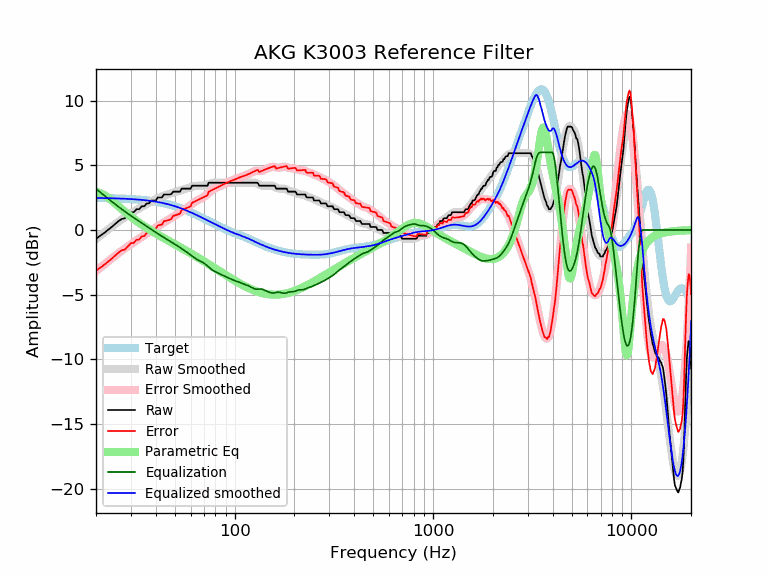

Source data for this figure (header and first rows):
frequency, raw, error, smoothed, error_smoothed, equalization, parametric_eq, equalized_raw, equalized_smoothed, target
20, -0.68, -3.15, -0.70, -3.18, 3.18, 2.93, 2.50, 2.47, 2.47
21, -0.45, -2.92, -0.45, -2.92, 2.92, 2.85, 2.47, 2.47, 2.47
22, -0.23, -2.69, -0.20, -2.66, 2.66, 2.70, 2.44, 2.46, 2.46
23, 0.00, -2.46, 0.03, -2.43, 2.43, 2.50, 2.43, 2.46, 2.46
24, 0.23, -2.22, 0.25, -2.20, 2.20, 2.28, 2.43, 2.45, 2.45
25, 0.46, -1.98, 0.45, -1.99, 1.99, 2.06, 2.45, 2.44, 2.44
26, 0.69, -1.74, 0.65, -1.79, 1.79, 1.83, 2.48, 2.43, 2.43
27, 0.85, -1.57, 0.82, -1.60, 1.60, 1.61, 2.45, 2.42, 2.42
28, 0.91, -1.50, 0.99, -1.42, 1.42, 1.40, 2.33, 2.41, 2.41
29, 1.14, -1.26, 1.15, -1.25, 1.25, 1.21, 2.40, 2.40, 2.40
30, 1.37, -1.02, 1.29, -1.10, 1.10, 1.03, 2.47, 2.39, 2.39
31, 1.37, -1.00, 1.43, -0.95, 0.95, 0.86, 2.32, 2.37, 2.37
32, 1.60, -0.76, 1.55, -0.81, 0.81, 0.70, 2.41, 2.36, 2.36
33, 1.60, -0.74, 1.67, -0.67, 0.67, 0.55, 2.27, 2.34, 2.34
34, 1.83, -0.49, 1.79, -0.54, 0.54, 0.42, 2.37, 2.32, 2.32
35, 1.83, -0.47, 1.90, -0.41, 0.41, 0.29, 2.24, 2.31, 2.31
36, 2.05, -0.23, 2.00, -0.28, 0.28, 0.17, 2.33, 2.29, 2.29
37, 2.05, -0.21, 2.10, -0.16, 0.16, 0.05, 2.21, 2.26, 2.26
38, 2.28, 0.04, 2.20, -0.04, 0.04, -0.06, 2.32, 2.24, 2.24
39, 2.28, 0.07, 2.29, 0.07, -0.07, -0.16, 2.21, 2.21, 2.21
40, 2.28, 0.09, 2.37, 0.18, -0.18, -0.26, 2.10, 2.19, 2.19
41, 2.51, 0.35, 2.45, 0.29, -0.29, -0.36, 2.22, 2.16, 2.16
42, 2.51, 0.38, 2.52, 0.39, -0.39, -0.45, 2.12, 2.13, 2.13
43, 2.51, 0.41, 2.59, 0.49, -0.49, -0.54, 2.02, 2.10, 2.10
44, 2.74, 0.68, 2.65, 0.58, -0.58, -0.63, 2.16, 2.07, 2.07
45, 2.74, 0.71, 2.70, 0.67, -0.67, -0.71, 2.07, 2.03, 2.03
46, 2.74, 0.75, 2.75, 0.76, -0.76, -0.79, 1.98, 1.99, 1.99
47, 2.74, 0.79, 2.80, 0.84, -0.84, -0.87, 1.90, 1.96, 1.96
48, 2.78, 0.87, 2.84, 0.93, -0.93, -0.95, 1.86, 1.92, 1.92
49, 2.96, 1.09, 2.89, 1.01, -1.01, -1.03, 1.95, 1.88, 1.88
50, 2.96, 1.13, 2.93, 1.10, -1.10, -1.10, 1.87, 1.83, 1.83
51, 2.96, 1.17, 2.97, 1.18, -1.18, -1.18, 1.78, 1.79, 1.79
52, 2.96, 1.21, 3.02, 1.27, -1.27, -1.25, 1.69, 1.75, 1.75
53, 2.96, 1.26, 3.06, 1.35, -1.35, -1.32, 1.61, 1.70, 1.70
54, 3.19, 1.54, 3.09, 1.44, -1.44, -1.39, 1.75, 1.66, 1.66
55, 3.19, 1.58, 3.13, 1.52, -1.52, -1.46, 1.67, 1.61, 1.61
56, 3.19, 1.63, 3.16, 1.60, -1.60, -1.53, 1.59, 1.56, 1.56
57, 3.19, 1.68, 3.20, 1.68, -1.68, -1.60, 1.51, 1.51, 1.51
58, 3.19, 1.73, 3.23, 1.77, -1.77, -1.66, 1.43, 1.46, 1.46
59, 3.19, 1.78, 3.26, 1.85, -1.85, -1.73, 1.34, 1.42, 1.42
60, 3.19, 1.83, 3.30, 1.93, -1.93, -1.79, 1.26, 1.37, 1.37
61, 3.42, 2.11, 3.33, 2.02, -2.02, -1.86, 1.40, 1.32, 1.32
62, 3.42, 2.15, 3.37, 2.10, -2.10, -1.92, 1.32, 1.27, 1.27
63, 3.42, 2.20, 3.39, 2.17, -2.17, -1.99, 1.25, 1.22, 1.22
64, 3.42, 2.25, 3.41, 2.24, -2.24, -2.05, 1.18, 1.17, 1.17
65, 3.42, 2.30, 3.42, 2.30, -2.30, -2.11, 1.12, 1.12, 1.12
66, 3.42, 2.35, 3.42, 2.35, -2.35, -2.17, 1.07, 1.07, 1.07
67, 3.42, 2.40, 3.42, 2.40, -2.40, -2.23, 1.02, 1.02, 1.02
68, 3.42, 2.45, 3.42, 2.45, -2.45, -2.30, 0.97, 0.97, 0.97
69, 3.42, 2.50, 3.42, 2.50, -2.50, -2.35, 0.92, 0.93, 0.93
70, 3.42, 2.54, 3.44, 2.56, -2.56, -2.41, 0.86, 0.88, 0.88
71, 3.42, 2.59, 3.46, 2.62, -2.62, -2.47, 0.80, 0.83, 0.83
72, 3.42, 2.64, 3.48, 2.70, -2.70, -2.53, 0.72, 0.78, 0.78
73, 3.42, 2.68, 3.52, 2.78, -2.78, -2.59, 0.64, 0.74, 0.74
74, 3.65, 2.96, 3.55, 2.86, -2.86, -2.65, 0.79, 0.69, 0.69
75, 3.65, 3.00, 3.59, 2.94, -2.94, -2.70, 0.71, 0.65, 0.65
76, 3.65, 3.05, 3.62, 3.02, -3.02, -2.76, 0.64, 0.60, 0.60
77, 3.65, 3.09, 3.64, 3.08, -3.08, -2.81, 0.57, 0.56, 0.56
78, 3.65, 3.14, 3.66, 3.14, -3.14, -2.87, 0.51, 0.52, 0.52
79, 3.65, 3.18, 3.66, 3.19, -3.19, -2.92, 0.46, 0.47, 0.47
... 553 more rows
